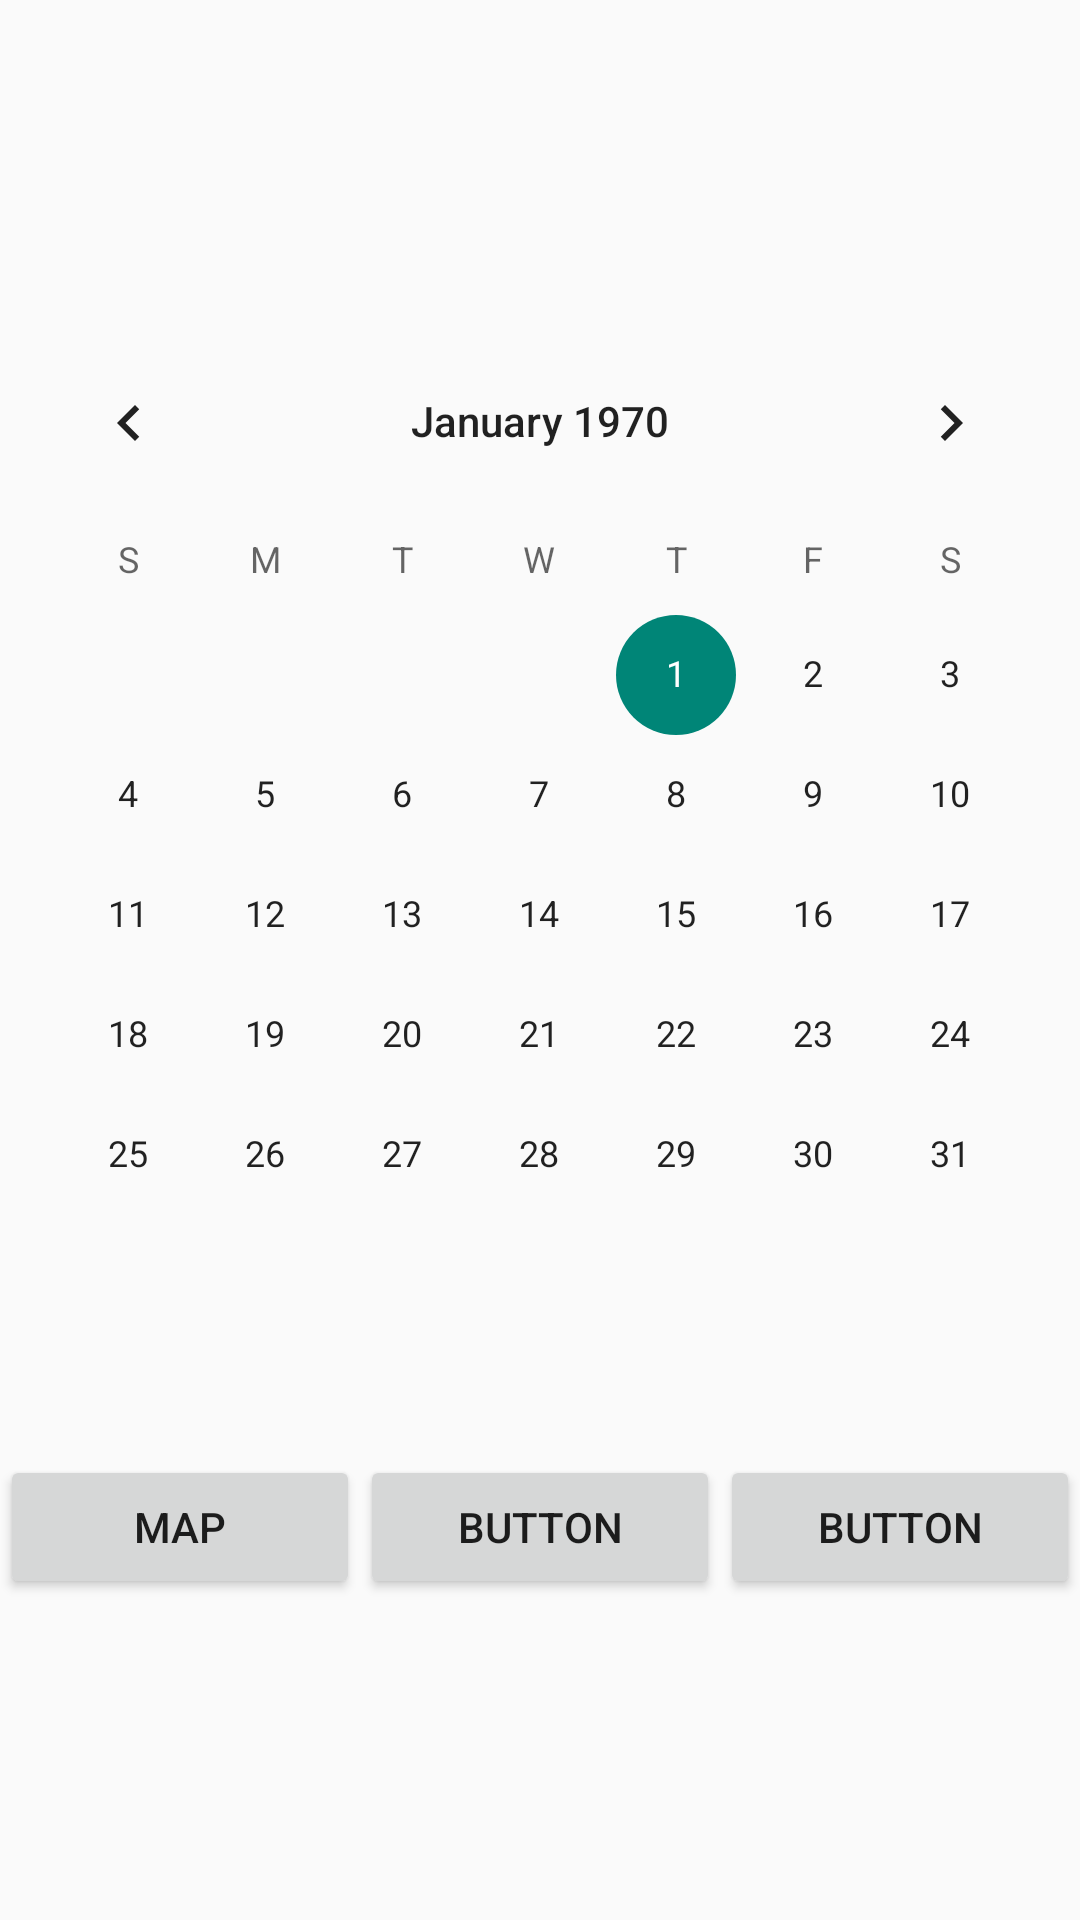

The Android layout XML behind this screen, and the referenced resources:
<!-- AndroidManifest.xml: application theme Theme.BabyCare -->
<!-- res/layout/home_page.xml -->
<?xml version="1.0" encoding="utf-8"?>
<androidx.constraintlayout.widget.ConstraintLayout xmlns:android="http://schemas.android.com/apk/res/android"
    xmlns:app="http://schemas.android.com/apk/res-auto"
    xmlns:tools="http://schemas.android.com/tools"
    android:layout_width="match_parent"
    android:layout_height="match_parent">

    <LinearLayout
        android:id="@+id/user_information"
        android:layout_width="match_parent"
        android:layout_height="match_parent"
        android:gravity="center"
        app:layout_constraintBottom_toBottomOf="parent"
        app:layout_constraintEnd_toEndOf="parent"
        app:layout_constraintStart_toStartOf="parent"
        app:layout_constraintTop_toTopOf="parent">

        <LinearLayout
            android:layout_width="match_parent"
            android:layout_height="wrap_content"
            android:orientation="vertical">

            <CalendarView
                android:id="@+id/calendarView"
                android:layout_width="match_parent"
                android:layout_height="wrap_content"
                android:layout_marginBottom="40dp"/>

            <LinearLayout
                android:layout_width="match_parent"
                android:layout_height="match_parent"
                android:orientation="horizontal">

                <Button
                    android:id="@+id/openMap"
                    android:layout_width="wrap_content"
                    android:layout_height="wrap_content"
                    android:layout_weight="1"
                    android:text="Map" />

                <Button
                    android:id="@+id/button2"
                    android:layout_width="wrap_content"
                    android:layout_height="wrap_content"
                    android:layout_weight="1"
                    android:text="Button" />

                <Button
                    android:id="@+id/button3"
                    android:layout_width="wrap_content"
                    android:layout_height="wrap_content"
                    android:layout_weight="1"
                    android:text="Button" />
            </LinearLayout>

        </LinearLayout>
    </LinearLayout>

</androidx.constraintlayout.widget.ConstraintLayout>
<!-- resources referenced by this layout -->
<resources>
  <style name="Theme.BabyCare" parent="Base.Theme.BabyCare" />
  <style name="Base.Theme.BabyCare" parent="Theme.AppCompat.DayNight.NoActionBar">
          <item name="colorPrimary">@color/black</item>
          <item name="colorSecondary">@color/white</item>
          
          
      </style>
  <color name="black">#000000</color>
  <color name="white">#FFFFFF</color>
</resources>
